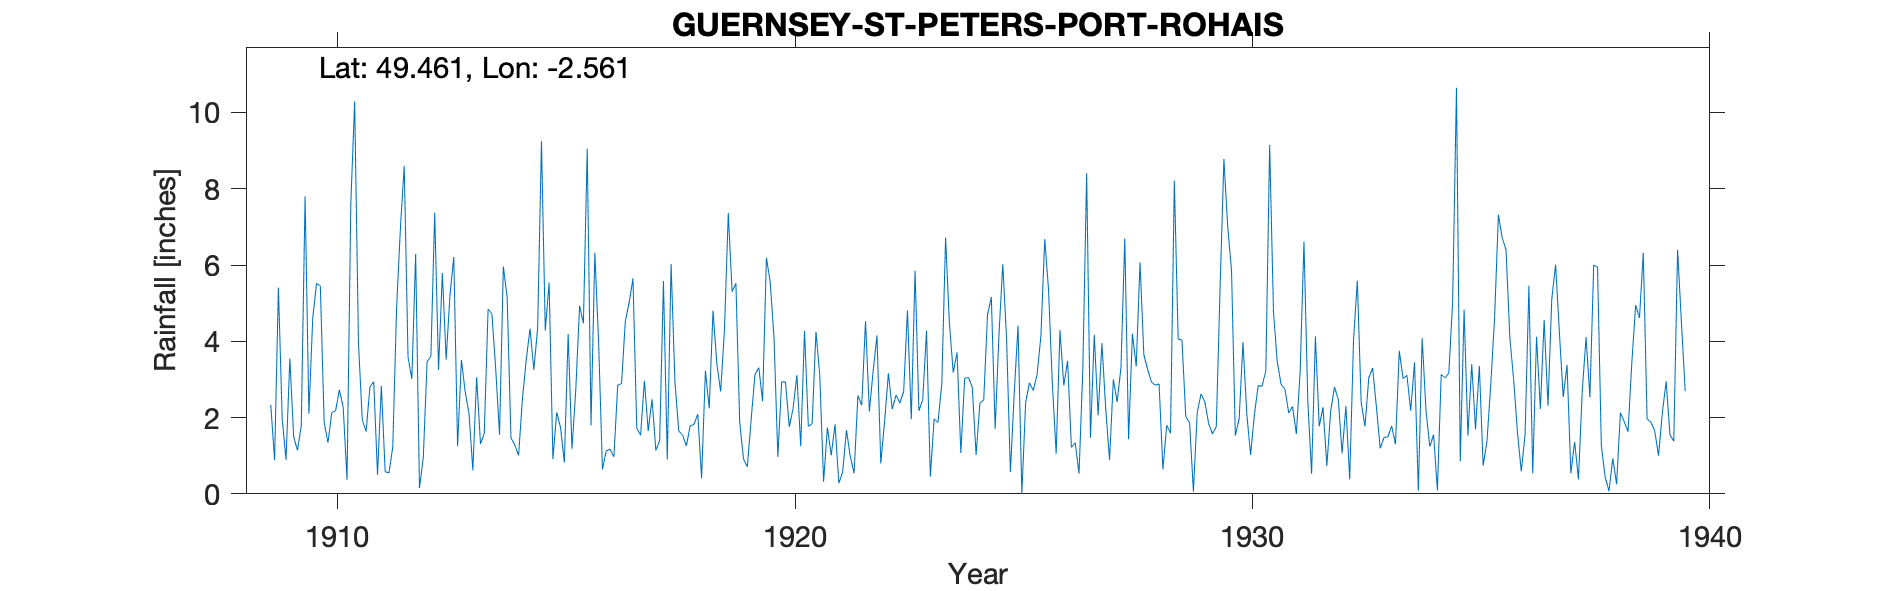

The file beside this chart, header and first rows:
GUERNSEY-ST-PETERS-PORT-ROHAIS, , , , , , , , , , , , , , , , , , , , , , , 
Grid ref, WV318788, Long, -2.561, Lat, 49.46, Elevation, 124, ft, , , , , , , , , , , , , , , 
Station no, 4441, , , , , , , , , , , , , , , , , , , , , , 
, 1900, 1901, 1902, 1903, 1904, 1905, 1906, 1907, 1908, 1909, 1910, 1911, 1912, 1913, 1914, 1915, 1916, 1917, 1918, 1919, 1920, 1921, 1922
January, , , , , , , , , , 2.33, 5.52, 1.94, 3.59, 6.21, 1.55, 4.28, 1.8, 1.72, 1.54, 7.36, 4.09, 3.11, 4.53
February, , , , , , , , , , 0.88, 5.45, 1.63, 3.01, 1.25, 5.96, 5.54, 6.32, 1.54, 1.26, 5.3, 0.97, 0.32, 2.16
March, , , , , , , , , , 5.41, 1.88, 2.8, 6.29, 3.51, 5.15, 0.91, 3.94, 2.96, 1.78, 5.52, 2.94, 1.74, 3.22
April, , , , , , , , , , 1.96, 1.34, 2.94, 0.15, 2.67, 1.47, 2.14, 0.64, 1.65, 1.82, 1.87, 2.93, 1.01, 4.15
May, , , , , , , , , , 0.89, 2.13, 0.5, 0.95, 2.1, 1.28, 1.74, 1.13, 2.48, 2.09, 0.91, 1.76, 1.82, 0.8
June, , , , , , , , , , 3.55, 2.18, 2.83, 3.46, 0.62, 1.01, 0.82, 1.17, 1.14, 0.41, 0.71, 2.24, 0.28, 1.9
July, , , , , , , , , , 1.5, 2.73, 0.58, 3.61, 3.06, 2.48, 4.19, 0.97, 1.39, 3.23, 1.95, 3.11, 0.57, 3.16
August, , , , , , , , , , 1.14, 2.26, 0.55, 7.37, 1.31, 3.51, 1.18, 2.85, 5.58, 2.24, 3.13, 1.25, 1.67, 2.22
September, , , , , , , , , , 1.79, 0.37, 1.23, 3.25, 1.59, 4.33, 2.73, 2.89, 0.9, 4.8, 3.31, 4.27, 0.98, 2.59
October, , , , , , , , , , 7.8, 7.63, 4.88, 5.79, 4.84, 3.25, 4.93, 4.53, 6.03, 3.41, 2.43, 1.77, 0.54, 2.38
November, , , , , , , , , , 2.1, 10.29, 6.96, 3.52, 4.72, 4.35, 4.47, 5.01, 2.96, 2.68, 6.19, 1.84, 2.58, 2.68
December, , , , , , , , , , 4.6, 3.94, 8.6, 5.21, 3.27, 9.25, 9.05, 5.65, 1.65, 4.3, 5.55, 4.25, 2.32, 4.81
Total, , , , , , , , , , 33.95, 45.72, 35.44, 46.2, 35.15, 43.59, 41.98, 36.9, 30, 29.56, 44.23, 31.42, 16.94, 34.6
1911 Aug 25 Inspection Good Snowdon in v…, , , , , , , , , , , , , , , , , , , , , , , 
Observations 8.30 am, , , , , , , , , , , , , , , , , , , , , , , 
NGR generated from lat long on sheet On …, , , , , , , , , , , , , , , , , , , , , , , 
1915 Gauge seems to have moved to Colbor…, , , , , , , , , , , , , , , , , , , , , , , 
1921 Aug Corrected from State Surveyor, , , , , , , , , , , , , , , , , , , , , , , 
1929 Aug Gauge overhung by fruit trees. …, , , , , , , , , , , , , , , , , , , , , , , 
1939 No records kept during or after Ger…, , , , , , , , , , , , , , , , , , , , , , , 
